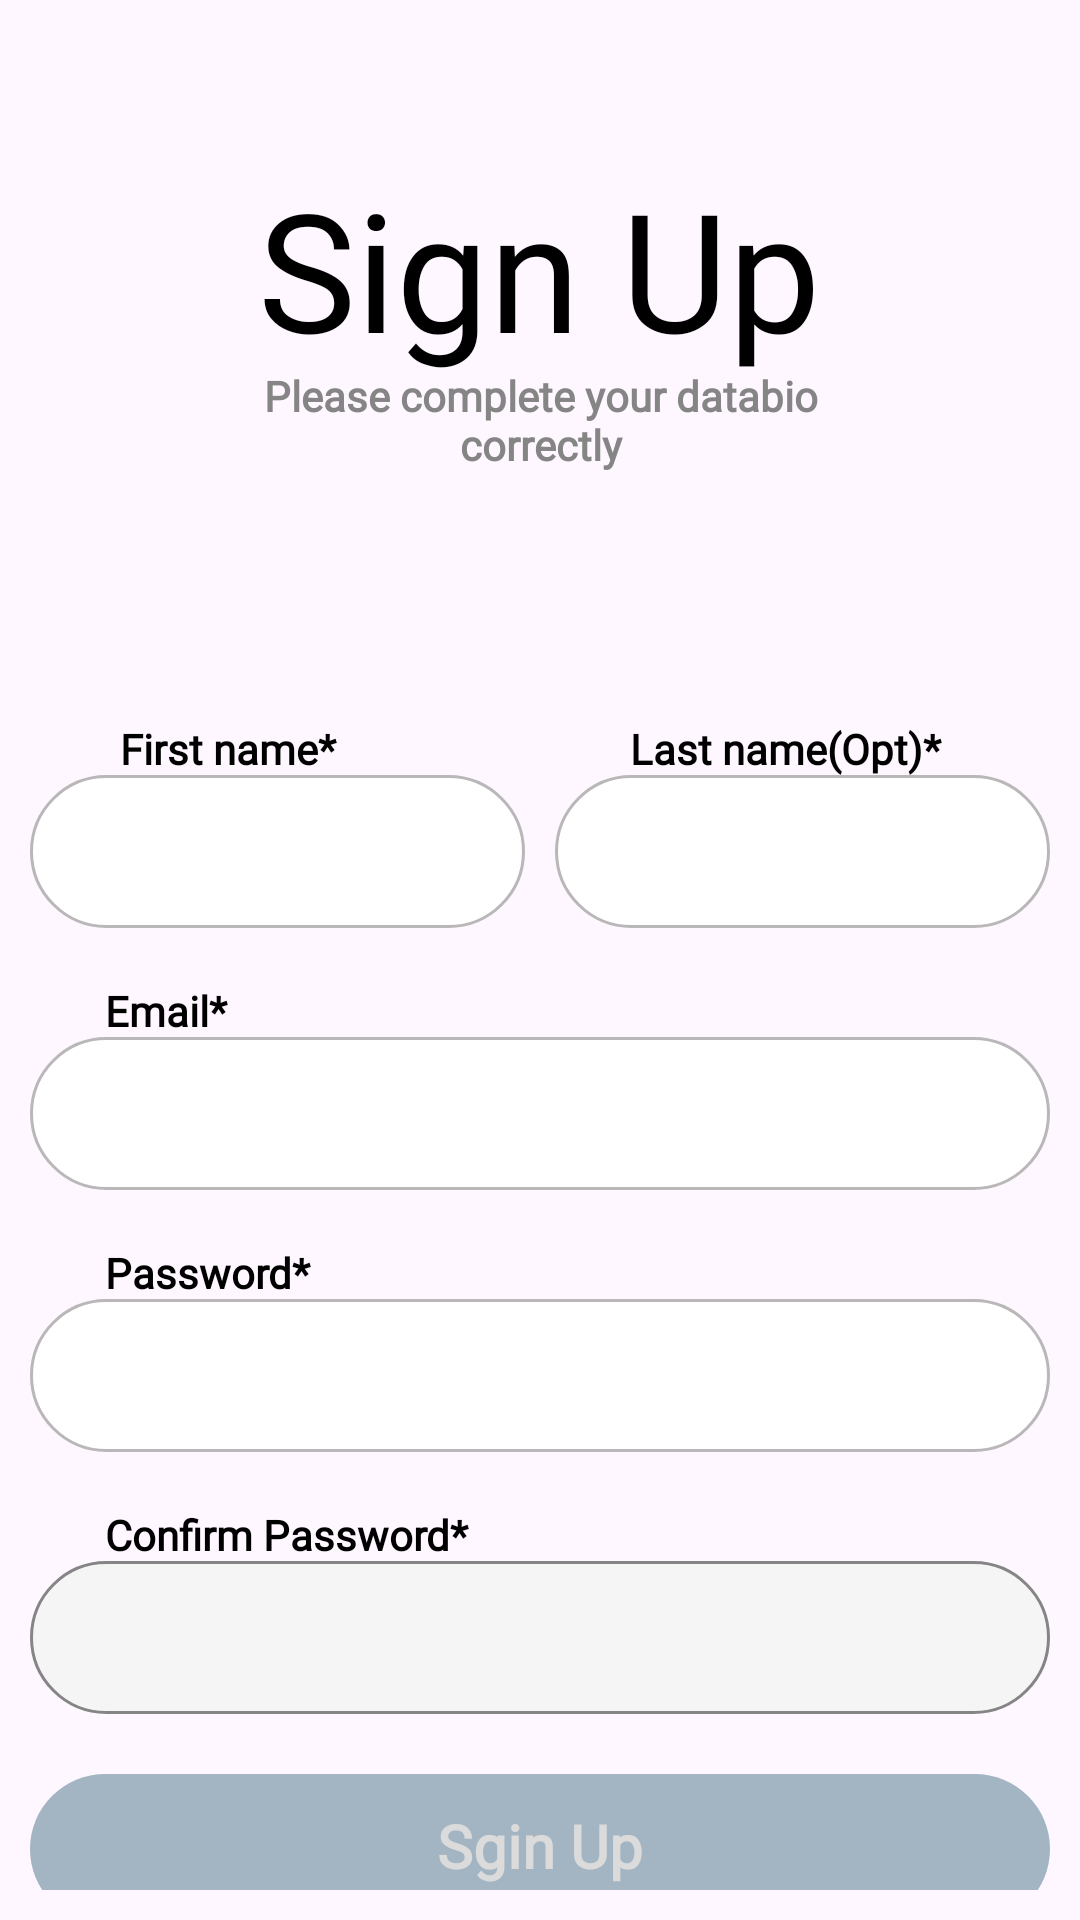

Layout XML and referenced resources for this Android screen:
<!-- AndroidManifest.xml: application theme Theme.TicTacHero -->
<!-- res/layout/fragment_create_new_account.xml -->
<?xml version="1.0" encoding="utf-8"?>
<RelativeLayout xmlns:android="http://schemas.android.com/apk/res/android"
    xmlns:tools="http://schemas.android.com/tools"
    android:layout_width="match_parent"
    android:layout_height="match_parent"
    android:orientation="vertical"
    android:background="@color/transparent"
    tools:context=".Fragments.CreateNewAccountFragment">
<androidx.core.widget.NestedScrollView
    android:layout_width="match_parent"
    android:layout_height="wrap_content"
    android:padding="10dp"
    >

        <LinearLayout
            android:id="@+id/inputes_layout"
            android:layout_width="match_parent"
            android:layout_height="match_parent"
            android:orientation="vertical"
            android:layout_centerInParent="true"
            android:gravity="center"
            >
            <TextView
                android:layout_width="wrap_content"
                android:layout_height="wrap_content"
                android:fontFamily="@font/poppins_bold"
                android:includeFontPadding="false"
                android:text="@string/sign_up_text"
                android:textColor="@color/black"
                android:textSize="55dp"
                android:layout_marginTop="50dp"

                />

            <TextView
                android:layout_width="220dp"
                android:layout_height="wrap_content"
                android:fontFamily="@font/poppins_light"
                android:gravity="center"
                android:includeFontPadding="false"
                android:text="@string/signUp_message_text"
                android:textColor="@color/deep_gray"
                android:textSize="14sp"
                android:textStyle="bold"
                />
    <LinearLayout
        android:layout_width="match_parent"
        android:layout_height="match_parent"
        android:orientation="vertical"
        android:layout_centerInParent="true"
        >
        <LinearLayout
            android:layout_width="match_parent"
            android:layout_height="wrap_content"
            android:orientation="horizontal"
            android:weightSum="2"

            android:layout_marginTop="85dp"

            >
            <LinearLayout
                android:layout_width="match_parent"
                android:layout_height="wrap_content"
                android:orientation="vertical"
                android:layout_weight="1"

                >
                <TextView
                    android:layout_width="match_parent"
                    android:layout_height="wrap_content"
                    android:text="@string/first_name_text"
                    android:layout_marginStart="30dp"
                    android:textColor="@color/black"
                    android:fontFamily="@font/poppins_medium"
                    android:includeFontPadding="false"
                    android:textStyle="bold"

                    />
                <EditText
                    android:id="@+id/player_name"
                    android:layout_width="match_parent"
                    android:layout_height="wrap_content"
                    android:padding="15dp"
                    android:layout_marginEnd="5dp"
                    android:background="@drawable/enable_player_bar_background"
                    android:fontFamily="@font/poppins"
                    android:includeFontPadding="false"
                    android:inputType="text"/>
            </LinearLayout>
            <LinearLayout
                android:layout_width="match_parent"
                android:layout_height="wrap_content"
                android:orientation="vertical"
                android:layout_weight="1"
                >
                <TextView
                    android:layout_width="match_parent"
                    android:layout_height="wrap_content"
                    android:text="@string/last_name_text"
                    android:layout_marginStart="30dp"
                    android:textColor="@color/black"
                    android:fontFamily="@font/poppins_medium"
                    android:includeFontPadding="false"
                    android:textStyle="bold"

                    />
                <EditText
                    android:id="@+id/player_last_name"
                    android:layout_width="match_parent"
                    android:layout_height="wrap_content"
                    android:padding="15dp"
                    android:background="@drawable/enable_player_bar_background"
                    android:fontFamily="@font/poppins"
                    android:includeFontPadding="false"
                    android:inputType="text"
                    android:layout_marginStart="5dp"
                    />
            </LinearLayout>
        </LinearLayout>
        <LinearLayout
            android:layout_width="match_parent"
            android:layout_height="wrap_content"
            android:orientation="vertical"
            android:layout_marginTop="20dp"
            >
            <TextView
                android:layout_width="match_parent"
                android:layout_height="wrap_content"
                android:text="@string/email_text"
                android:layout_marginStart="25dp"
                android:textColor="@color/black"
                android:fontFamily="@font/poppins_medium"
                android:includeFontPadding="false"
                android:textStyle="bold"

                />
            <EditText
                android:id="@+id/player_email"
                android:layout_width="match_parent"
                android:layout_height="wrap_content"
                android:padding="15dp"
                android:background="@drawable/enable_player_bar_background"
                android:fontFamily="@font/poppins"
                android:includeFontPadding="false"
                android:inputType="textEmailAddress"/>
        </LinearLayout>
        <LinearLayout
            android:layout_width="match_parent"
            android:layout_height="wrap_content"
            android:orientation="vertical"
            android:layout_marginTop="20dp"
            >
            <TextView
                android:layout_width="match_parent"
                android:layout_height="wrap_content"
                android:text="@string/password_text"
                android:layout_marginStart="25dp"
                android:textColor="@color/black"
                android:fontFamily="@font/poppins_medium"
                android:includeFontPadding="false"
                android:textStyle="bold"

                />
            <LinearLayout
                android:id="@+id/sginUp_password_layout"
                android:layout_width="match_parent"
                android:layout_height="wrap_content"
                android:background="@drawable/enable_player_bar_background"
              android:orientation="horizontal"
               android:gravity="center_vertical"

                >

                <EditText
                    android:id="@+id/player_password"
                    android:layout_width="340dp"
                    android:layout_height="wrap_content"
                    android:layout_toLeftOf="@+id/show_and_hide_sginUp_password"
                    android:background="@color/transparent"
                    android:fontFamily="@font/poppins"
                    android:includeFontPadding="false"
                    android:inputType="textPassword"
                    android:padding="15dp"/>
                <ImageView
                    android:id="@+id/show_and_hide_sginUp_password"
                    android:layout_width="wrap_content"
                    android:layout_height="wrap_content"
                    android:src="@drawable/open_eyes"
                    android:layout_centerVertical="true"
                    android:layout_alignParentRight="true"
                    android:layout_marginEnd="15dp"

                    />


            </LinearLayout>

        </LinearLayout>
        <LinearLayout
            android:layout_width="match_parent"
            android:layout_height="wrap_content"
            android:orientation="vertical"
            android:layout_marginTop="20dp"
            >
            <TextView
                android:layout_width="match_parent"
                android:layout_height="wrap_content"
                android:text="@string/confirm_password_text"
                android:layout_marginStart="25dp"
                android:textColor="@color/black"
                android:fontFamily="@font/poppins_medium"
                android:includeFontPadding="false"
                android:textStyle="bold"

                />
            <EditText
                android:id="@+id/player_confirm_password"
                android:layout_width="match_parent"
                android:layout_height="wrap_content"
                android:padding="15dp"
                android:background="@drawable/disable_player_inputes"
                android:fontFamily="@font/poppins"
                android:enabled="false"
                android:includeFontPadding="false"
                android:inputType="textPassword"
                android:textDirection="inherit"
                />

        </LinearLayout>
        <RelativeLayout
            android:id="@+id/signUp_account_btn"
            android:layout_width="match_parent"
            android:layout_height="50dp"
            android:background="@drawable/light_blue_background"
            android:layout_marginTop="20dp"
            android:enabled= "false"
            >

            <TextView
                android:id="@+id/signUp_account_btn_text"
                android:layout_width="wrap_content"
                android:layout_height="wrap_content"
                android:gravity="center"
                android:textColor="@color/light_gray"
                android:text="@string/sgin_up_text"
                android:textSize="20sp"
                android:fontFamily="@font/poppins"
                android:textStyle="bold"
                android:includeFontPadding="false"
                android:layout_centerInParent="true"
                />
            <ProgressBar
                android:id="@+id/sgin_up_progress"
                android:layout_width="20dp"
                android:layout_height="20dp"
                android:layout_centerInParent="true"
                android:theme="@style/CustomProgressBarStyle"
                android:indeterminate="false"
                android:visibility="gone"

                />
        </RelativeLayout>
        <LinearLayout
            android:layout_width="match_parent"
            android:layout_height="wrap_content"
            android:orientation="horizontal"
            android:gravity="center"
            android:layout_marginTop="5dp"
            >
            <TextView
                android:layout_width="wrap_content"
                android:layout_height="wrap_content"
                android:gravity="center"
                android:textColor="@color/gray"
                android:text="@string/already_have_account_text"
                android:fontFamily="@font/poppins_light"
                android:includeFontPadding="false"
                />
            <TextView
                android:id="@+id/login_text"
                android:layout_width="wrap_content"
                android:layout_height="wrap_content"
                android:gravity="center"
                android:textColor="@color/deep_blue"
                android:text="@string/login_text"
                android:fontFamily="@font/poppins_semibold"
                android:includeFontPadding="false"
                android:layout_marginStart="5dp"
                />

        </LinearLayout>
    </LinearLayout>
        </LinearLayout>
</androidx.core.widget.NestedScrollView>
</RelativeLayout>
<!-- resources referenced by this layout -->
<resources>
  <color name="black">#FF000000</color>
  <color name="deep_blue">#5784BA</color>
  <color name="deep_gray">#868585</color>
  <color name="gray">#B9B7B7</color>
  <color name="light_gray">#DBDBDB</color>
  <color name="transparent">#00F44336</color>
  <!-- drawable disable_player_inputes (drawable) -->
  <?xml version="1.0" encoding="utf-8"?>
  <shape xmlns:android="http://schemas.android.com/apk/res/android"
      android:shape="rectangle"
      >
      <solid
          android:color="#F6F5F5"/>
      <stroke
          android:color="@color/deep_gray"
          android:width="1dp"/>
      <corners
          android:radius="25dp"/>
  </shape>
  <!-- drawable enable_player_bar_background (drawable) -->
  <?xml version="1.0" encoding="utf-8"?>
  <shape xmlns:android="http://schemas.android.com/apk/res/android"
      android:shape="rectangle"
      >
      <solid
          android:color="@color/white"/>
  <stroke
      android:color="@color/gray"
      android:width="1dp"/>
      <corners
          android:radius="25dp"/>
  </shape>
  <!-- drawable light_blue_background (drawable) -->
  <?xml version="1.0" encoding="utf-8"?>
  <shape xmlns:android="http://schemas.android.com/apk/res/android"
      android:shape="rectangle"
      >
  <solid
      android:color="@color/light_blue"/>
  
      <corners
          android:radius="25dp"/>
  
  </shape>
  <string name="already_have_account_text">Already have an account?</string>
  <string name="confirm_password_text">Confirm Password*</string>
  <string name="email_text">Email*</string>
  <string name="first_name_text">First name*</string>
  <string name="last_name_text">Last name(Opt)*</string>
  <string name="login_text">Login</string>
  <string name="password_text">Password*</string>
  <string name="sgin_up_text">Sgin Up</string>
  <string name="signUp_message_text">Please complete your databio correctly</string>
  <string name="sign_up_text">Sign Up</string>
  <style name="CustomProgressBarStyle">
              
  <item name="colorAccent">@color/white</item>
          </style>
  <style name="Theme.TicTacHero" parent="Base.Theme.TicTacHero" />
  <color name="white">#FFFFFFFF</color>
  <color name="light_blue">#A3B5C3</color>
  <style name="Base.Theme.TicTacHero" parent="Theme.Material3.DayNight.NoActionBar">
          <item name="colorPrimary">@color/deep_blue</item>
          <item name="colorPrimaryDark">@color/deep_blue</item>
          <item name="colorAccent">@color/gray</item>
          <item name="android:windowLightStatusBar">true</item>
          <item name="colorOnPrimary">@color/white</item>
          <item name="android:navigationBarColor">@color/white</item>
          <item name="colorOnSecondary">@color/black</item>
          <item name="colorOnTertiary">@color/white</item>
          <item name="colorError">@color/primary</item>
          <item name="colorOnError">@color/white</item>
          <item name="progressBarStyle">@color/white</item>
      </style>
  <color name="primary">#ff3131</color>
</resources>
